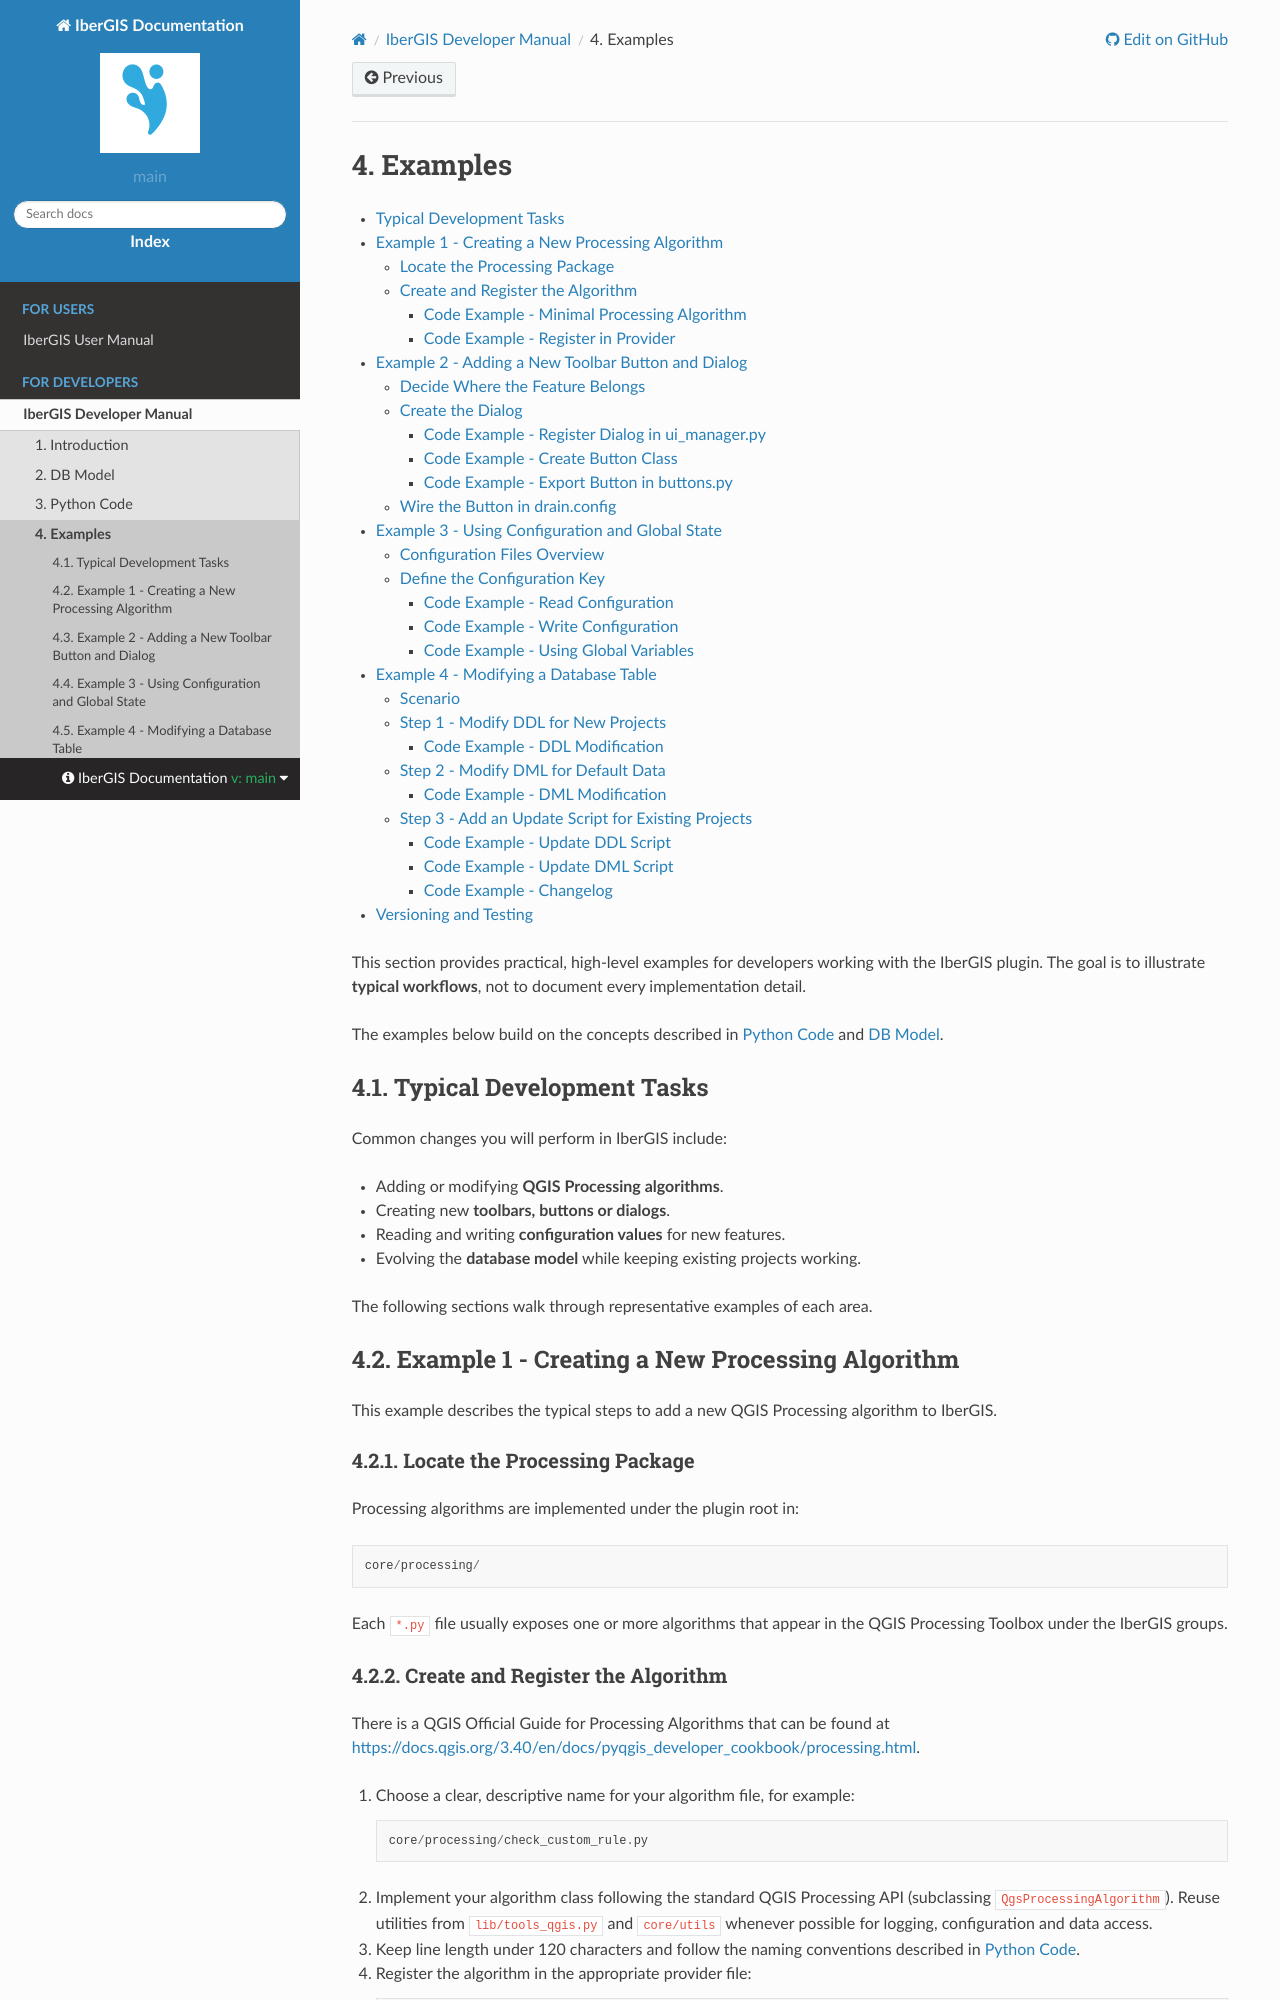

repository: ibergis/ibergis.github.io · page: main/en/docs/ibergis/for-developers/developer-manual/examples.html · generator: sphinx

========
Examples
========

.. only:: html

   .. contents::
      :local:

This section provides practical, high-level examples for developers working with the IberGIS plugin. The goal is to illustrate **typical workflows**, not to document every implementation detail.

The examples below build on the concepts described in :doc:`python` and :doc:`dbmodel`.

Typical Development Tasks
=========================

Common changes you will perform in IberGIS include:

- Adding or modifying **QGIS Processing algorithms**.
- Creating new **toolbars, buttons or dialogs**.
- Reading and writing **configuration values** for new features.
- Evolving the **database model** while keeping existing projects working.

The following sections walk through representative examples of each area.

Example 1 - Creating a New Processing Algorithm
===============================================

This example describes the typical steps to add a new QGIS Processing algorithm to IberGIS.

Locate the Processing Package
-----------------------------

Processing algorithms are implemented under the plugin root in::

   core/processing/

Each ``*.py`` file usually exposes one or more algorithms that appear in the QGIS Processing Toolbox under the IberGIS groups.

Create and Register the Algorithm
---------------------------------
There is a QGIS Official Guide for Processing Algorithms that can be found at https://docs.qgis.org/3.40/en/docs/pyqgis_developer_cookbook/processing.html.

1. Choose a clear, descriptive name for your algorithm file, for example::

      core/processing/check_custom_rule.py

2. Implement your algorithm class following the standard QGIS Processing API (subclassing ``QgsProcessingAlgorithm``). Reuse utilities from ``lib/tools_qgis.py`` and ``core/utils`` whenever possible for logging, configuration and data access.

3. Keep line length under 120 characters and follow the naming conventions described in :doc:`python`.

4. Register the algorithm in the appropriate provider file::

      core/processing/drain_provider.py
      core/processing/drain_mesh_provider.py

   - Import your new algorithm class.
   - Add an instance of it in the provider's ``loadAlgorithms`` method.

5. Reload the plugin in QGIS and verify that the algorithm appears in the Processing Toolbox and behaves as expected.
